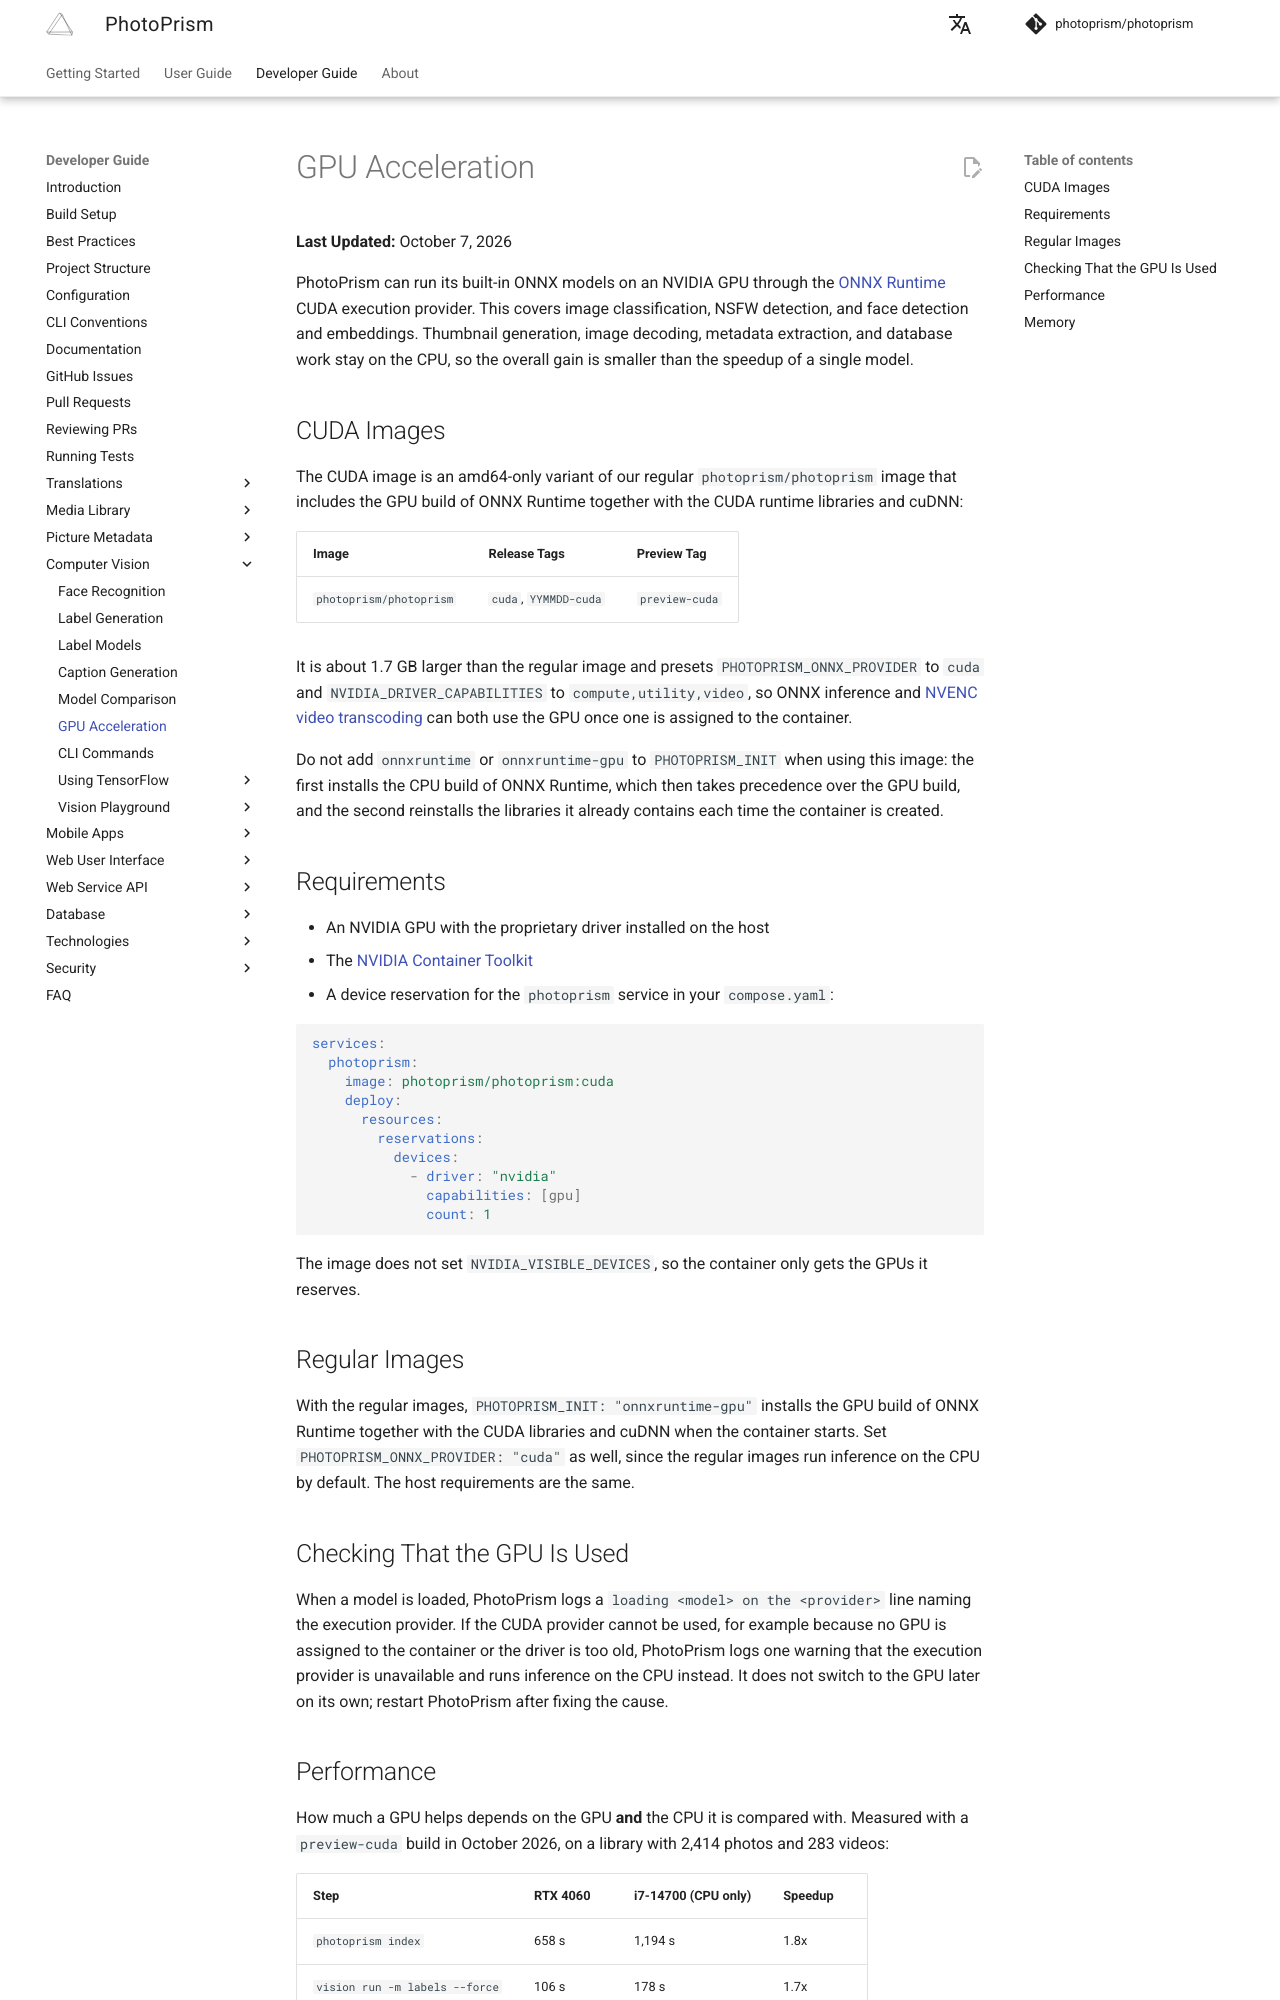

repository: photoprism/photoprism-docs · page: developer-guide/vision/gpu-acceleration/index.html · generator: mkdocs

# GPU Acceleration

**Last Updated:** October 7, 2026

PhotoPrism can run its built-in ONNX models on an NVIDIA GPU through the [ONNX Runtime](https://onnxruntime.ai/) CUDA execution provider. This covers image classification, NSFW detection, and face detection and embeddings. Thumbnail generation, image decoding, metadata extraction, and database work stay on the CPU, so the overall gain is smaller than the speedup of a single model.

## CUDA Images

The CUDA image is an amd64-only variant of our regular `photoprism/photoprism` image that includes the GPU build of ONNX Runtime together with the CUDA runtime libraries and cuDNN:

| Image                   | Release Tags          | Preview Tag    |
|-------------------------|-----------------------|----------------|
| `photoprism/photoprism` | `cuda`, `YYMMDD-cuda` | `preview-cuda` |

It is about 1.7 GB larger than the regular image and presets `PHOTOPRISM_ONNX_PROVIDER` to `cuda` and `NVIDIA_DRIVER_CAPABILITIES` to `compute,utility,video`, so ONNX inference and [NVENC video transcoding](../../getting-started/advanced/transcoding.md) can both use the GPU once one is assigned to the container.

Do not add `onnxruntime` or `onnxruntime-gpu` to `PHOTOPRISM_INIT` when using this image: the first installs the CPU build of ONNX Runtime, which then takes precedence over the GPU build, and the second reinstalls the libraries it already contains each time the container is created.

## Requirements

- An NVIDIA GPU with the proprietary driver installed on the host
- The [NVIDIA Container Toolkit](https://docs.nvidia.com/datacenter/cloud-native/container-toolkit/latest/install-guide.html)
- A device reservation for the `photoprism` service in your `compose.yaml`:

```yaml
services:
  photoprism:
    image: photoprism/photoprism:cuda
    deploy:
      resources:
        reservations:
          devices:
            - driver: "nvidia"
              capabilities: [gpu]
              count: 1
```

The image does not set `NVIDIA_VISIBLE_DEVICES`, so the container only gets the GPUs it reserves.

## Regular Images

With the regular images, `PHOTOPRISM_INIT: "onnxruntime-gpu"` installs the GPU build of ONNX Runtime together with the CUDA libraries and cuDNN when the container starts. Set `PHOTOPRISM_ONNX_PROVIDER: "cuda"` as well, since the regular images run inference on the CPU by default. The host requirements are the same.

## Checking That the GPU Is Used

When a model is loaded, PhotoPrism logs a `loading <model> on the <provider>` line naming the execution provider. If the CUDA provider cannot be used, for example because no GPU is assigned to the container or the driver is too old, PhotoPrism logs one warning that the execution provider is unavailable and runs inference on the CPU instead. It does not switch to the GPU later on its own; restart PhotoPrism after fixing the cause.
